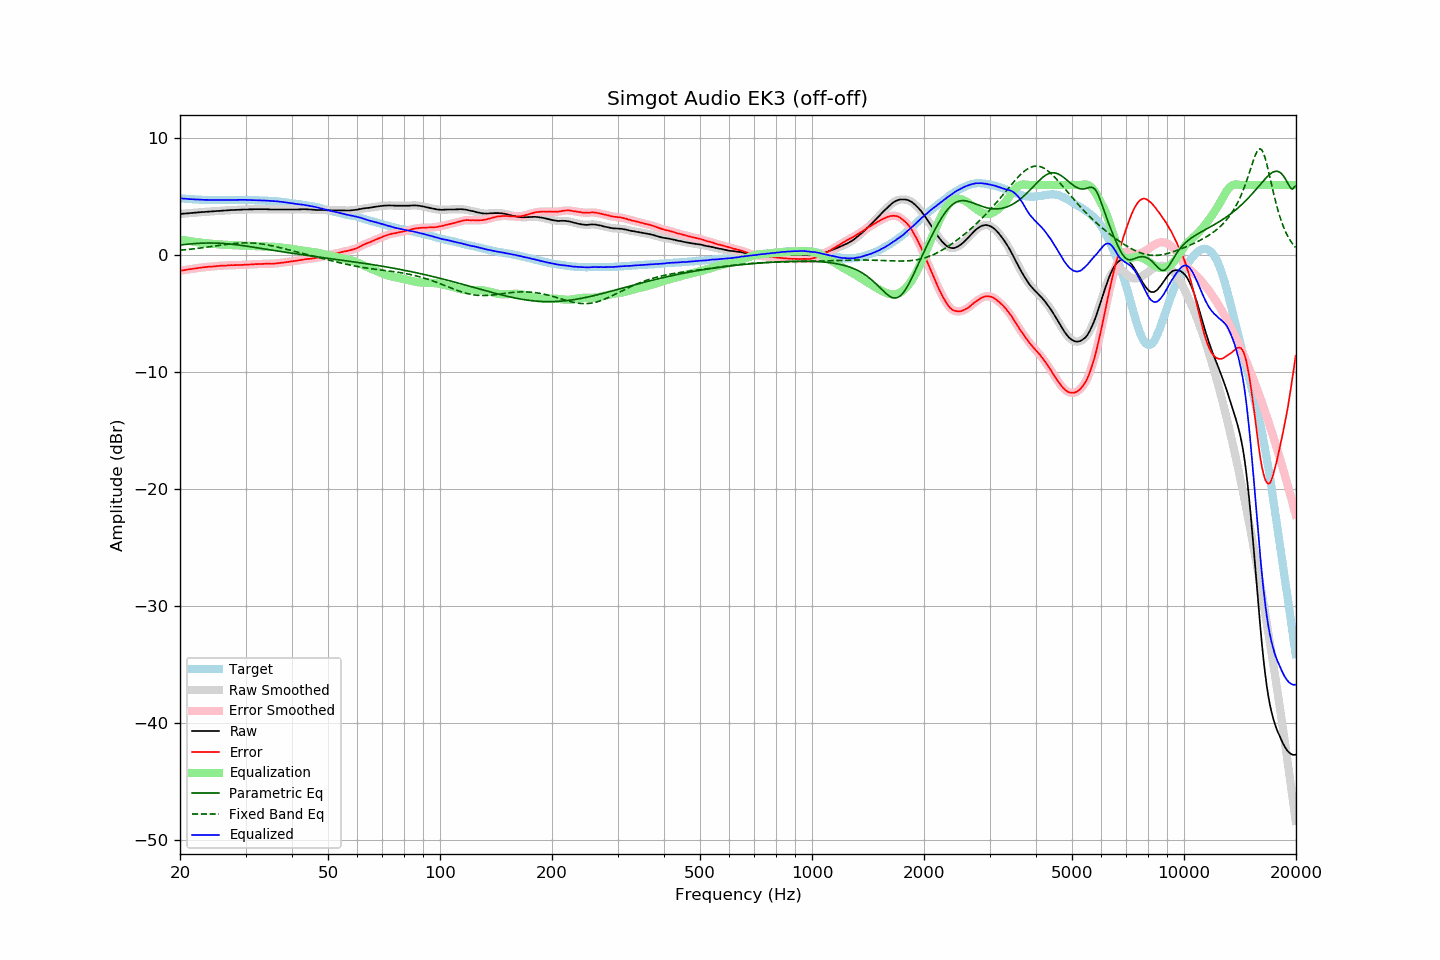

The file beside this chart, header and first rows:
frequency, raw, error, smoothed, error_smoothed, equalization, parametric_eq, fixed_band_eq, equalized_raw, equalized_smoothed, target
20.00, 3.53, -1.33, 3.53, -1.33, 1.33, 0.87, 0.42, 4.86, 4.86, 4.86
20.20, 3.54, -1.31, 3.54, -1.31, 1.31, 0.88, 0.43, 4.85, 4.85, 4.85
20.40, 3.55, -1.29, 3.55, -1.29, 1.29, 0.90, 0.45, 4.84, 4.84, 4.84
20.61, 3.56, -1.27, 3.56, -1.27, 1.27, 0.91, 0.46, 4.83, 4.83, 4.83
20.81, 3.57, -1.24, 3.57, -1.24, 1.25, 0.93, 0.47, 4.81, 4.81, 4.81
21.02, 3.58, -1.22, 3.58, -1.22, 1.22, 0.94, 0.49, 4.80, 4.80, 4.80
21.23, 3.59, -1.20, 3.59, -1.20, 1.20, 0.95, 0.50, 4.79, 4.80, 4.79
21.44, 3.61, -1.19, 3.61, -1.19, 1.18, 0.97, 0.52, 4.79, 4.79, 4.80
21.66, 3.62, -1.16, 3.62, -1.17, 1.16, 0.98, 0.53, 4.78, 4.78, 4.78
21.87, 3.63, -1.15, 3.63, -1.14, 1.14, 0.99, 0.55, 4.77, 4.77, 4.78
22.09, 3.64, -1.12, 3.64, -1.12, 1.12, 1.00, 0.56, 4.76, 4.76, 4.76
22.31, 3.66, -1.10, 3.66, -1.10, 1.10, 1.01, 0.58, 4.76, 4.76, 4.76
22.54, 3.67, -1.08, 3.67, -1.08, 1.08, 1.01, 0.60, 4.75, 4.75, 4.75
22.76, 3.68, -1.07, 3.68, -1.06, 1.07, 1.02, 0.62, 4.74, 4.74, 4.75
22.99, 3.69, -1.05, 3.69, -1.05, 1.05, 1.03, 0.63, 4.74, 4.74, 4.74
23.22, 3.70, -1.03, 3.70, -1.03, 1.03, 1.03, 0.65, 4.73, 4.73, 4.73
23.45, 3.71, -1.03, 3.71, -1.02, 1.02, 1.04, 0.67, 4.73, 4.73, 4.73
23.69, 3.72, -1.01, 3.72, -1.00, 1.01, 1.04, 0.69, 4.72, 4.73, 4.72
23.92, 3.73, -0.99, 3.73, -0.99, 0.99, 1.04, 0.71, 4.72, 4.72, 4.71
24.16, 3.74, -0.98, 3.74, -0.98, 0.98, 1.04, 0.73, 4.72, 4.72, 4.72
24.40, 3.75, -0.97, 3.75, -0.97, 0.97, 1.04, 0.75, 4.72, 4.72, 4.72
24.65, 3.76, -0.96, 3.76, -0.96, 0.96, 1.04, 0.77, 4.72, 4.72, 4.72
24.89, 3.77, -0.95, 3.77, -0.95, 0.95, 1.03, 0.79, 4.71, 4.71, 4.72
25.14, 3.78, -0.93, 3.78, -0.93, 0.94, 1.03, 0.81, 4.71, 4.71, 4.71
25.39, 3.79, -0.92, 3.79, -0.92, 0.93, 1.02, 0.83, 4.71, 4.71, 4.71
25.65, 3.80, -0.91, 3.80, -0.91, 0.92, 1.02, 0.85, 4.71, 4.71, 4.71
25.91, 3.81, -0.90, 3.81, -0.90, 0.91, 1.01, 0.87, 4.71, 4.71, 4.71
26.16, 3.82, -0.90, 3.82, -0.90, 0.90, 1.00, 0.88, 4.71, 4.71, 4.72
26.43, 3.82, -0.90, 3.82, -0.89, 0.89, 0.99, 0.90, 4.71, 4.71, 4.72
26.69, 3.83, -0.89, 3.83, -0.89, 0.88, 0.98, 0.92, 4.71, 4.71, 4.71
26.96, 3.84, -0.88, 3.84, -0.87, 0.87, 0.97, 0.94, 4.71, 4.71, 4.71
27.23, 3.85, -0.86, 3.85, -0.87, 0.87, 0.95, 0.96, 4.72, 4.72, 4.71
27.50, 3.86, -0.85, 3.86, -0.86, 0.86, 0.94, 0.97, 4.72, 4.72, 4.71
27.77, 3.86, -0.86, 3.86, -0.85, 0.86, 0.92, 0.99, 4.72, 4.72, 4.72
28.05, 3.87, -0.85, 3.87, -0.85, 0.85, 0.91, 1.00, 4.72, 4.72, 4.72
28.33, 3.88, -0.85, 3.88, -0.85, 0.85, 0.89, 1.01, 4.73, 4.73, 4.73
28.62, 3.88, -0.85, 3.88, -0.85, 0.85, 0.87, 1.02, 4.72, 4.73, 4.73
28.90, 3.89, -0.85, 3.89, -0.85, 0.84, 0.86, 1.03, 4.73, 4.73, 4.74
29.19, 3.89, -0.85, 3.89, -0.84, 0.84, 0.84, 1.04, 4.73, 4.73, 4.73
29.48, 3.90, -0.83, 3.90, -0.83, 0.83, 0.82, 1.04, 4.73, 4.73, 4.73
29.78, 3.91, -0.82, 3.90, -0.83, 0.83, 0.80, 1.05, 4.73, 4.73, 4.73
30.08, 3.91, -0.82, 3.91, -0.82, 0.82, 0.78, 1.05, 4.73, 4.73, 4.73
30.38, 3.91, -0.81, 3.91, -0.81, 0.81, 0.76, 1.05, 4.72, 4.72, 4.72
30.68, 3.92, -0.80, 3.91, -0.80, 0.80, 0.74, 1.05, 4.72, 4.72, 4.72
30.99, 3.92, -0.80, 3.92, -0.80, 0.79, 0.72, 1.04, 4.71, 4.71, 4.71
31.30, 3.92, -0.79, 3.92, -0.79, 0.79, 0.69, 1.04, 4.70, 4.71, 4.71
31.61, 3.93, -0.78, 3.93, -0.78, 0.78, 0.67, 1.03, 4.71, 4.70, 4.71
31.93, 3.93, -0.76, 3.93, -0.77, 0.77, 0.65, 1.02, 4.70, 4.70, 4.69
32.24, 3.93, -0.77, 3.93, -0.76, 0.77, 0.63, 1.01, 4.69, 4.69, 4.70
32.57, 3.93, -0.76, 3.93, -0.76, 0.76, 0.61, 0.99, 4.69, 4.69, 4.68
32.89, 3.93, -0.75, 3.93, -0.76, 0.75, 0.59, 0.97, 4.68, 4.68, 4.68
33.22, 3.93, -0.75, 3.93, -0.75, 0.75, 0.56, 0.95, 4.67, 4.67, 4.68
33.55, 3.93, -0.75, 3.93, -0.74, 0.74, 0.54, 0.93, 4.67, 4.67, 4.68
33.89, 3.93, -0.74, 3.93, -0.74, 0.74, 0.52, 0.91, 4.67, 4.67, 4.66
34.23, 3.93, -0.72, 3.92, -0.73, 0.74, 0.50, 0.89, 4.67, 4.66, 4.65
34.57, 3.92, -0.73, 3.92, -0.73, 0.73, 0.47, 0.86, 4.65, 4.65, 4.65
34.92, 3.91, -0.73, 3.91, -0.73, 0.73, 0.45, 0.83, 4.64, 4.64, 4.64
35.27, 3.91, -0.74, 3.91, -0.73, 0.73, 0.43, 0.81, 4.63, 4.63, 4.65
35.62, 3.91, -0.72, 3.91, -0.73, 0.72, 0.41, 0.78, 4.63, 4.63, 4.63
35.97, 3.91, -0.72, 3.91, -0.72, 0.71, 0.39, 0.75, 4.62, 4.62, 4.63
... 635 more rows
